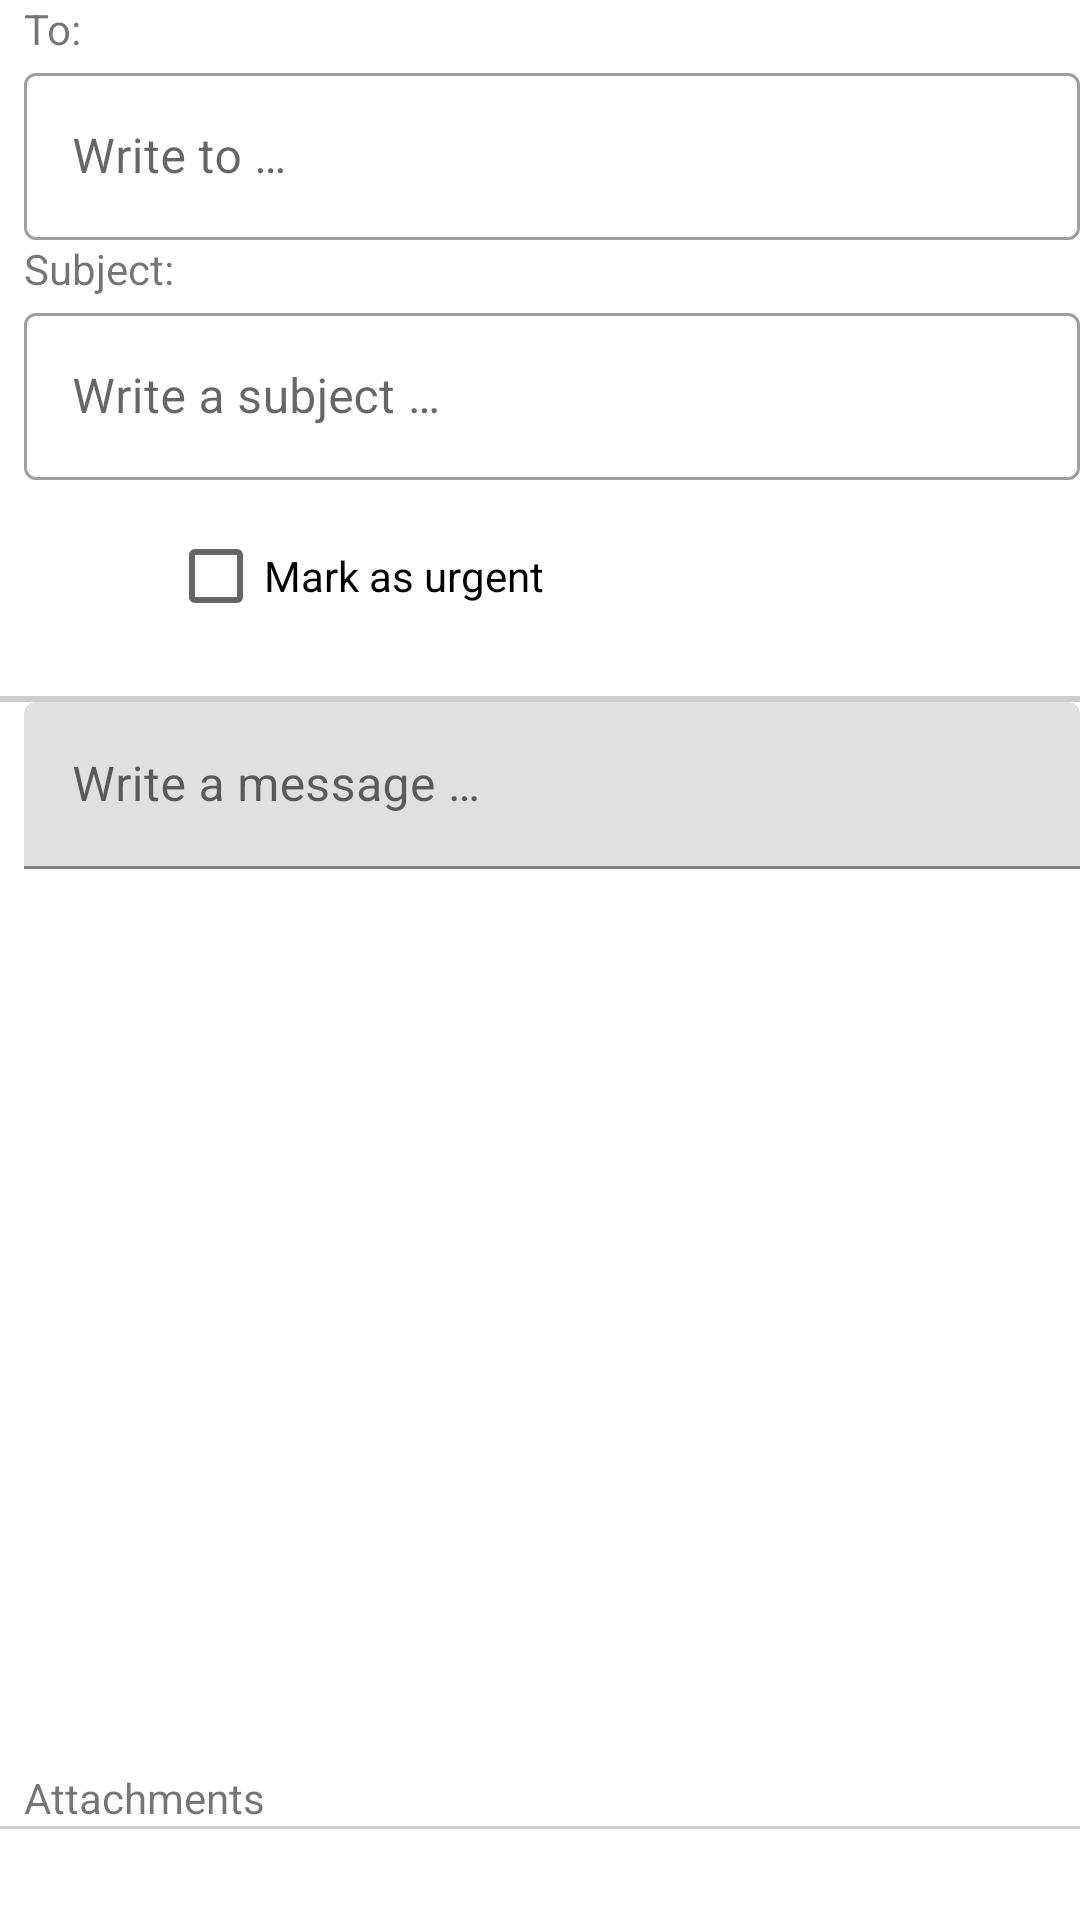

This screen was rendered from an Android layout file. Write that file and the resources it references.
<!-- AndroidManifest.xml: application theme AppTheme -->
<!-- res/layout/content_message_write.xml -->
<?xml version="1.0" encoding="utf-8"?>
<LinearLayout xmlns:android="http://schemas.android.com/apk/res/android"
    android:layout_width="fill_parent"
    android:layout_height="fill_parent"
    android:gravity="start|top"
    android:orientation="vertical"
    android:layout_marginTop="?attr/actionBarSize"
    android:layout_marginBottom="10dp"
    android:layout_marginStart="5dp"
    android:layout_marginEnd="5dp"
    android:scrollbars="vertical">

    <LinearLayout
        android:layout_width="match_parent"
        android:layout_height="wrap_content"
        android:layout_gravity="top"
        android:layout_weight="10"
        android:orientation="vertical">

        <TextView
            android:layout_width="match_parent"
            android:layout_height="wrap_content"
            android:layout_marginStart="8dp"
            android:labelFor="@id/write_message_edit_subject"
            android:text="@string/message_write_recipient_label" />

        <android.support.design.widget.TextInputLayout
            style="@style/Widget.MaterialComponents.TextInputLayout.OutlinedBox"
            android:layout_width="match_parent"
            android:layout_height="wrap_content">

            <EditText
                android:id="@+id/write_message_edit_recipient"
                android:layout_width="match_parent"
                android:layout_height="wrap_content"
                android:layout_marginStart="8dp"
                android:ems="10"
                android:hint="@string/message_write_recipient_hint"
                android:inputType="textPersonName" />

        </android.support.design.widget.TextInputLayout>

        <TextView
            android:layout_width="match_parent"
            android:layout_height="wrap_content"
            android:layout_marginStart="8dp"
            android:labelFor="@id/write_message_edit_subject"
            android:text="@string/message_write_subject_label" />

        <android.support.design.widget.TextInputLayout
            style="@style/Widget.MaterialComponents.TextInputLayout.OutlinedBox"
            android:layout_width="match_parent"
            android:layout_height="wrap_content">

            <EditText
                android:id="@+id/write_message_edit_subject"
                android:layout_width="match_parent"
                android:layout_height="wrap_content"
                android:layout_marginStart="8dp"
                android:ems="10"
                android:hint="@string/message_write_subject_hint"
                android:inputType="textPersonName" />

        </android.support.design.widget.TextInputLayout>

        <LinearLayout
            android:layout_width="match_parent"
            android:layout_height="wrap_content"
            android:layout_margin="8dp"
            android:layout_gravity="top"
            android:orientation="horizontal">

            <ImageView
                android:layout_width="32dp"
                android:layout_height="32dp"
                android:layout_marginRight="16dp"
                android:layout_marginBottom="8dp"
                android:scaleType="fitCenter"
                android:src="@drawable/ic_alert_512dp" />

            <CheckBox
                android:id="@+id/message_write_is_adverse_event"
                android:layout_width="wrap_content"
                android:layout_height="wrap_content"
                android:layout_gravity="center"
                android:text="@string/message_write_adverse_event_label" />
        </LinearLayout>

        
        <View
            android:layout_width="fill_parent"
            android:layout_height="2dip"
            android:layout_marginTop="8dp"
            android:background="#BCBCBCBC" />

        <android.support.design.widget.TextInputLayout
            android:layout_width="match_parent"
            android:layout_height="wrap_content">

            <EditText
                android:id="@+id/write_message_edit_body"
                android:layout_width="match_parent"
                android:layout_height="match_parent"
                android:layout_marginStart="8dp"
                android:background="@null"
                android:ems="10"
                android:hint="@string/message_write_content_hint"
                android:inputType="textMultiLine" />

        </android.support.design.widget.TextInputLayout>

    </LinearLayout>

    <TextView
        android:layout_width="match_parent"
        android:layout_height="wrap_content"
        android:layout_marginStart="8dp"
        android:text="@string/message_write_attachment_label" />

    
    <View
        android:layout_width="fill_parent"
        android:layout_height="1dip"
        android:background="#BCBCBCBC" />

    <android.support.v7.widget.RecyclerView
        android:id="@+id/write_message_attachment_recycler_view"
        android:layout_width="match_parent"
        android:layout_height="wrap_content"
        android:layout_gravity="bottom"
        android:layout_weight="1"
        android:scrollbars="vertical" />

</LinearLayout>
<!-- resources referenced by this layout -->
<resources>
  <string name="message_write_adverse_event_label">Mark as urgent</string>
  <string name="message_write_attachment_label">Attachments</string>
  <string name="message_write_content_hint">Write a message …</string>
  <string name="message_write_recipient_hint">Write to …</string>
  <string name="message_write_recipient_label">To:</string>
  <string name="message_write_subject_hint">Write a subject …</string>
  <string name="message_write_subject_label">Subject:</string>
  <style name="AppTheme" parent="Theme.MaterialComponents.Light.NoActionBar">
          
          <item name="colorPrimary">@color/colorPrimary</item>
          <item name="colorPrimaryDark">@color/colorPrimaryDark</item>
          <item name="colorAccent">@color/colorAccent</item>
          <item name="windowActionBar">false</item>
          <item name="windowNoTitle">true</item>
      </style>
  <color name="colorPrimary">#822433</color>
  <color name="colorPrimaryDark">#000000</color>
  <color name="colorAccent">#D8D6D6</color>
</resources>
